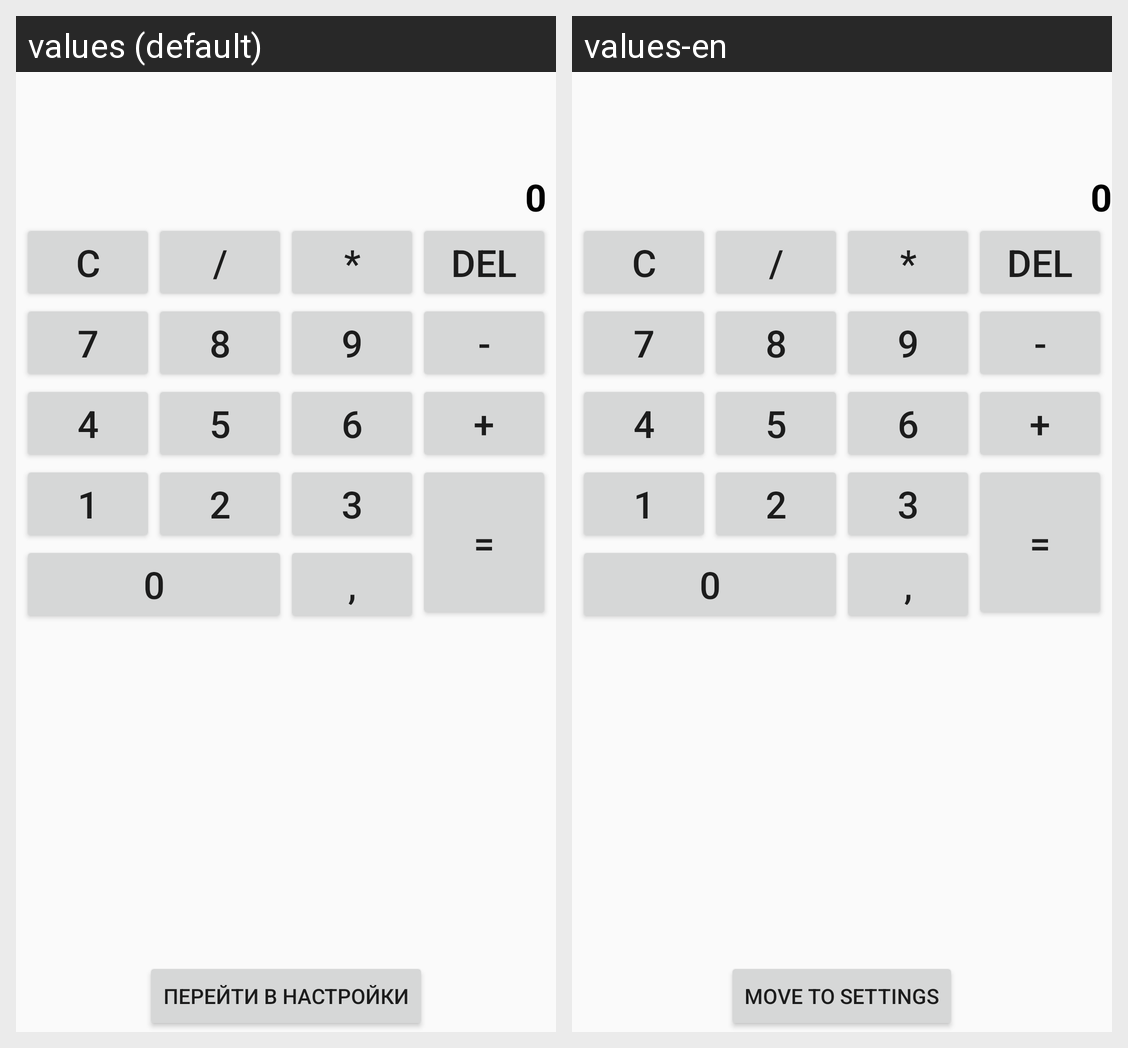

Translations of the strings shown on this Android screen, per locale in the grid:
Android screen res/layout/activity_main.xml rendered under 2 locales, left to right: values (default), values-en. Device: Nexus 5 (rendered at 1080×1920; each locale shown at half size, 540×960, under a caption strip naming it); theme AppTheme.
Strings drawn on this screen, with the default value and each locale's value (text and hints the layout hard-codes, and strings that could not be matched under every locale, appear in the picture but are not listed):

editResultCalc
  values: 0 
  values-en: 0

btnMoveToTest
  values: Перейти в настройки
  values-en: Move to settings

c
  values: C
  values-en: C

Division
  values: /
  values-en: /

Multiplication
  values: *
  values-en: *

del
  values: Del
  values-en: Del

_7
  values: 7
  values-en: 7

_8
  values: 8
  values-en: 8

_9
  values: 9
  values-en: 9

Con
  values: -
  values-en: -

_4
  values: 4
  values-en: 4

_5
  values: 5
  values-en: 5

_6
  values: 6
  values-en: 6

Pros
  values: +
  values-en: +

_1
  values: 1
  values-en: 1

_2
  values: 2
  values-en: 2

_3
  values: 3
  values-en: 3

Even
  values: =
  values-en: =

_0
  values: 0
  values-en: 0

Point
  values: ,
  values-en: ,
